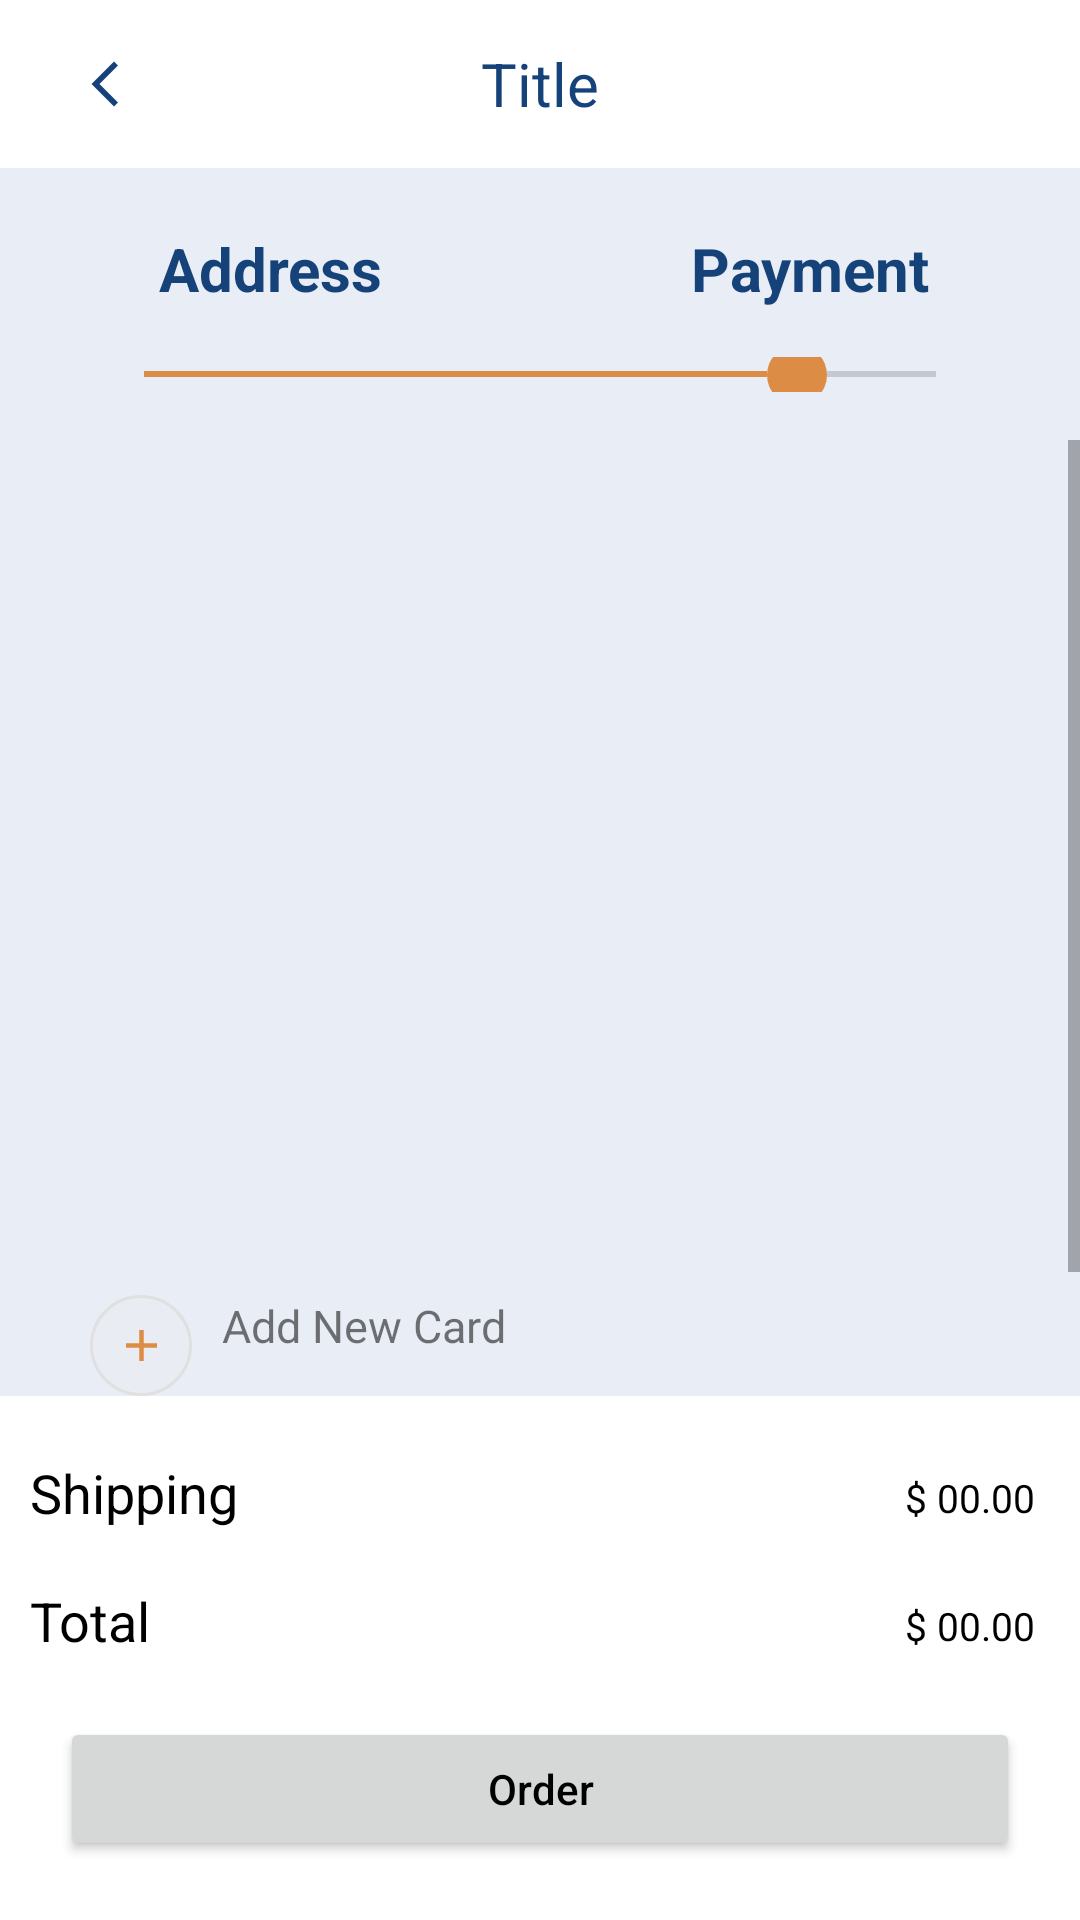

Produce the Android XML layout that renders to this screen, including the resource entries it uses.
<!-- AndroidManifest.xml: application theme Theme.SASCT -->
<!-- res/layout/activity_payment.xml -->
<LinearLayout
    xmlns:android="http://schemas.android.com/apk/res/android"
    xmlns:app="http://schemas.android.com/apk/res-auto"
    xmlns:tools="http://schemas.android.com/tools"
    android:layout_width="match_parent"
    android:layout_height="match_parent"
    android:background="#e9ecf5"
    android:orientation="vertical"
    tools:context=".PaymentActivity">


    <LinearLayout
        android:id="@+id/parentLayout"
        android:layout_width="match_parent"
        android:layout_height="0dp"
        android:layout_weight="8"
        android:background="#E9EDF6"
        android:orientation="vertical">

        <include layout="@layout/layout_appbar" />

        
        <LinearLayout
            android:id="@+id/parentLayout1"
            android:layout_width="match_parent"
            android:layout_height="0dp"
            android:layout_weight="2"
            android:background="#E9EDF6"
            android:orientation="vertical">

            <LinearLayout

                android:layout_width="match_parent"
                android:layout_height="wrap_content"
                android:layout_marginTop="20dp"
                android:orientation="horizontal">

                <TextView
                    android:layout_width="0dp"
                    android:layout_height="wrap_content"
                    android:layout_weight="1"
                    android:gravity="center"
                    android:text="Address"
                    android:textColor="#154278"
                    android:textSize="20dp"
                    android:textStyle="bold" />

                <TextView
                    android:layout_width="0dp"
                    android:layout_height="wrap_content"
                    android:layout_weight="1"
                    android:gravity="center"
                    android:text="Payment"
                    android:textColor="#154278"
                    android:textSize="20dp"
                    android:textStyle="bold" />
            </LinearLayout>


            <SeekBar
                android:id="@+id/slider"
                android:layout_width="match_parent"
                android:layout_height="wrap_content"
                android:layout_marginTop="16dp"
                android:layout_marginBottom="16dp"
                android:layout_marginStart="32dp"
                android:layout_marginEnd="32dp"
                android:max="200"
                android:progress="165"
                android:progressTint="#dc8c44"
                android:thumb="@drawable/custom_thumb"
                android:thumbTint="#dc8c44"
                android:enabled="false"/>
        </LinearLayout>

        
        <LinearLayout
            android:layout_width="match_parent"
            android:layout_height="0dp"
            android:layout_weight="7"
            android:orientation="vertical">

            <ScrollView
                android:layout_width="match_parent"
                android:layout_height="0dp"
                android:layout_weight="8.5"
                android:fillViewport="true">
                

                <androidx.recyclerview.widget.RecyclerView
                    android:id="@+id/cardsRecyclerView"
                    android:layout_width="match_parent"
                    android:layout_height="wrap_content"
                    android:layout_marginTop="8dp"
                    android:scrollbars="vertical" />

            </ScrollView>

            <LinearLayout
                android:id="@+id/bottomRowLayout"
                android:layout_width="match_parent"
                android:layout_height="0dp"
                android:layout_weight="1">

                <ImageView
                    android:id="@+id/AddNewAddress"
                    android:layout_width="wrap_content"
                    android:layout_height="wrap_content"
                    android:layout_marginStart="30dp"
                    android:background="@drawable/custom_background"
                    android:src="@drawable/baseline_add_24"
                    app:layout_constraintBottom_toBottomOf="parent"
                    app:layout_constraintStart_toStartOf="parent"
                    app:layout_constraintTop_toTopOf="parent"
                    android:onClick="navigateToCreateCreditCard"/>

                <TextView
                    android:id="@+id/textView"
                    android:layout_width="wrap_content"
                    android:layout_height="wrap_content"
                    android:text="Add New Card"
                    android:textSize="15dp"
                    android:layout_marginStart="10dp"
                    app:layout_constraintStart_toEndOf="@id/icon"
                    app:layout_constraintTop_toTopOf="parent"
                    app:layout_constraintBottom_toBottomOf="parent"/>
            </LinearLayout>

        </LinearLayout>
    </LinearLayout>

    <LinearLayout
        android:layout_width="match_parent"
        android:layout_height="0dp"
        android:layout_weight="3">

        
        <androidx.constraintlayout.widget.ConstraintLayout
            android:layout_width="match_parent"
            android:layout_height="wrap_content"
            android:background="@color/white"
            android:layout_alignParentBottom="true">

            
            <TextView
                android:id="@+id/shippingTextView"
                android:layout_width="0dp"
                android:layout_height="wrap_content"
                android:layout_marginStart="10dp"
                android:layout_marginTop="20dp"
                android:text="Shipping"
                android:textColor="@android:color/black"
                android:textSize="18sp"
                app:layout_constraintStart_toStartOf="parent"
                app:layout_constraintTop_toTopOf="parent" />

            
            <TextView
                android:id="@+id/additionalTextView"
                android:layout_width="0dp"
                android:layout_height="wrap_content"
                android:layout_marginTop="5dp"
                android:layout_marginEnd="15dp"
                android:text="$ 00.00"
                android:textSize="13sp"
                android:textColor="@android:color/black"
                android:gravity="end"
                app:layout_constraintEnd_toEndOf="parent"
                app:layout_constraintTop_toTopOf="@id/shippingTextView" />

            
            <TextView
                android:id="@+id/secondRowTextView"
                android:layout_width="0dp"
                android:layout_height="wrap_content"
                android:layout_marginTop="20dp"
                android:layout_marginStart="10dp"
                android:text="Total"
                android:textColor="@android:color/black"
                android:textSize="18sp"
                app:layout_constraintStart_toStartOf="parent"
                app:layout_constraintTop_toBottomOf="@id/additionalTextView" />

            
            <TextView
                android:id="@+id/totalAmount"
                android:layout_width="0dp"
                android:layout_height="wrap_content"
                android:layout_marginTop="5dp"
                android:layout_marginEnd="15dp"
                android:text="$ 00.00"
                android:textSize="13sp"
                android:textColor="@android:color/black"
                android:gravity="end"
                app:layout_constraintEnd_toEndOf="parent"
                app:layout_constraintTop_toTopOf="@id/secondRowTextView" />

            
            <Button
                android:textAllCaps="false"
                android:id="@+id/orderSubmit"
                android:layout_width="0dp"
                android:layout_height="48dp"
                android:layout_marginStart="20dp"
                android:layout_marginEnd="20dp"
                android:layout_marginTop="20dp"
                android:layout_marginBottom="20dp"
                android:text="Order"
                android:textColor="#000000"
                app:layout_constraintBottom_toBottomOf="parent"
                app:layout_constraintEnd_toEndOf="parent"
                app:layout_constraintStart_toStartOf="parent"
                app:layout_constraintTop_toBottomOf="@id/secondRowTextView" />

        </androidx.constraintlayout.widget.ConstraintLayout>
    </LinearLayout>

</LinearLayout>
<!-- res/layout/layout_appbar.xml (included above) -->
<?xml version="1.0" encoding="utf-8"?>

<LinearLayout xmlns:android="http://schemas.android.com/apk/res/android"
    android:layout_width="match_parent"
    android:layout_height="wrap_content"
    android:orientation="vertical">

    <androidx.appcompat.widget.Toolbar
        android:id="@+id/toolbar"
        android:layout_width="match_parent"
        android:layout_height="?attr/actionBarSize"
        android:background="@color/white"
        android:elevation="4dp"
        android:theme="@style/ThemeOverlay.AppCompat.ActionBar">


        <ImageView
            android:id="@+id/back_button"
            android:layout_width="wrap_content"
            android:layout_height="wrap_content"
            android:src="@drawable/baseline_arrow_back_ios_new_24"
            android:contentDescription="@string/back_button_description"
            android:padding="10dp"
            />
        <TextView
            android:id="@+id/toolbar_title"
            android:layout_width="wrap_content"
            android:layout_height="wrap_content"
            android:layout_gravity="center"
            android:text="Title"
            android:textColor="#154278"
            android:textSize="20sp" />


    </androidx.appcompat.widget.Toolbar>

</LinearLayout>
<!-- resources referenced by this layout -->
<resources>
  <color name="white">#FFFFFFFF</color>
  <!-- drawable baseline_add_24 (drawable) -->
  <vector xmlns:android="http://schemas.android.com/apk/res/android" android:height="18dp" android:tint="#dc8c44" android:viewportHeight="24" android:viewportWidth="24" android:width="18dp">
  
      <path android:fillColor="@android:color/white" android:pathData="M19,13h-6v6h-2v-6H5v-2h6V5h2v6h6v2z"/>
  
  </vector>
  <!-- drawable baseline_arrow_back_ios_new_24 (drawable) -->
  <vector xmlns:android="http://schemas.android.com/apk/res/android" android:height="18dp" android:tint="#154278" android:viewportHeight="24" android:viewportWidth="24" android:width="18dp">
        
      <path android:fillColor="@android:color/white" android:pathData="M17.77,3.77l-1.77,-1.77l-10,10l10,10l1.77,-1.77l-8.23,-8.23z"/>
      
  </vector>
  <!-- drawable custom_background (drawable) -->
  <shape xmlns:android="http://schemas.android.com/apk/res/android"
      android:shape="oval">
      <solid android:color="#e9ecf3"/> 
      <stroke
          android:width="1dp"
          android:color="#E0E0E0"/> 
      <padding
          android:left="8dp"
          android:top="8dp"
          android:right="8dp"
          android:bottom="8dp"/> 
  </shape>
  <!-- drawable custom_thumb (drawable) -->
  <shape xmlns:android="http://schemas.android.com/apk/res/android"
      android:shape="oval">
      <size android:width="20dp" android:height="20dp" />
      <solid android:color="#dc8c44" />
  </shape>
  <string name="back_button_description">Back Button</string>
  <style name="Theme.SASCT" parent="Theme.MaterialComponents.DayNight.DarkActionBar">
          
          <item name="colorPrimary">@color/primary</item>
          <item name="colorPrimaryVariant">@color/pendingColor</item>
          <item name="colorOnPrimary">@color/primary_text</item>
          
          <item name="colorSecondary">@color/teal_200</item>
          <item name="colorSecondaryVariant">@color/teal_700</item>
          <item name="colorOnSecondary">@color/black</item>
          
          <item name="android:statusBarColor">?attr/colorPrimaryVariant</item>
          
      </style>
  <color name="primary">#e9ecf3</color>
  <color name="pendingColor">#662196F3</color>
  <color name="primary_text">#212121</color>
  <color name="teal_200">#FF03DAC5</color>
  <color name="teal_700">#FF018786</color>
  <color name="black">#FF000000</color>
</resources>
